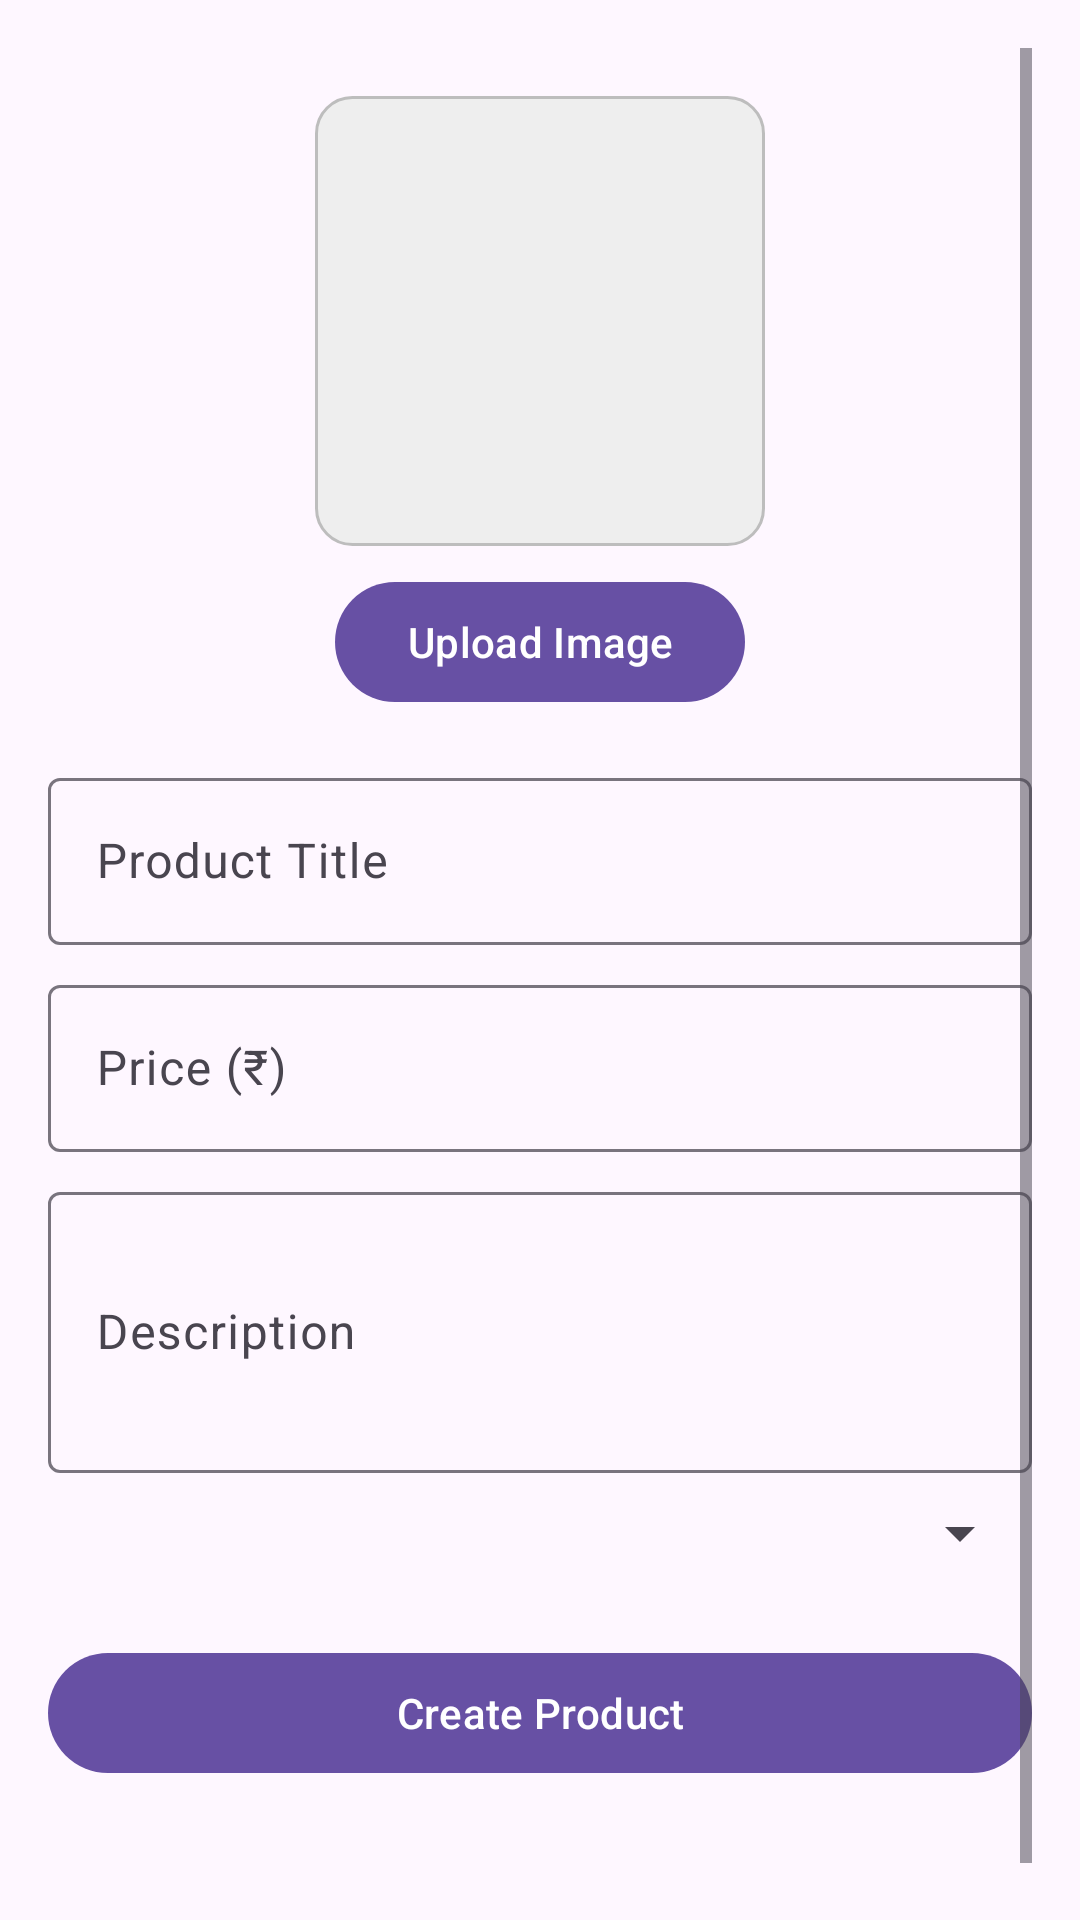

Write the Android layout XML for this screen, with the resource values it uses.
<!-- AndroidManifest.xml: application theme Theme.GroceryApp -->
<!-- res/layout/activity_add_product.xml -->
<?xml version="1.0" encoding="utf-8"?>
<layout>

    <androidx.constraintlayout.widget.ConstraintLayout xmlns:android="http://schemas.android.com/apk/res/android"
        xmlns:app="http://schemas.android.com/apk/res-auto"
        xmlns:tools="http://schemas.android.com/tools"
        android:id="@+id/main"
        android:layout_width="match_parent"
        android:layout_height="match_parent"
        android:padding="16dp"
        tools:context=".uis.activities.AddProductActivity">


        <ScrollView
            android:layout_width="0dp"
            android:layout_height="0dp"
            app:layout_constraintBottom_toBottomOf="parent"
            app:layout_constraintEnd_toEndOf="parent"
            app:layout_constraintStart_toStartOf="parent"
            app:layout_constraintTop_toTopOf="parent">

            <LinearLayout
                android:layout_width="match_parent"
                android:layout_height="wrap_content"
                android:gravity="center_horizontal"
                android:orientation="vertical"
                android:paddingBottom="32dp">


                <ImageView
                    android:id="@+id/imagePreview"
                    android:layout_width="150dp"
                    android:layout_height="150dp"
                    android:layout_marginTop="16dp"
                    android:background="@drawable/bg_image_placeholder"
                    android:scaleType="centerCrop"
                    android:src="@drawable/ic_launcher_background" />


                <com.google.android.material.button.MaterialButton
                    android:id="@+id/btnUploadImage"
                    android:layout_width="wrap_content"
                    android:layout_height="wrap_content"
                    android:layout_marginTop="8dp"
                    android:text="Upload Image"
                    app:iconGravity="textStart"
                    app:iconPadding="8dp" />


                <com.google.android.material.textfield.TextInputLayout
                    android:layout_width="match_parent"
                    android:layout_height="wrap_content"
                    android:layout_marginTop="16dp"
                    android:hint="Product Title">

                    <com.google.android.material.textfield.TextInputEditText
                        android:id="@+id/etTitle"
                        android:layout_width="match_parent"
                        android:layout_height="wrap_content" />
                </com.google.android.material.textfield.TextInputLayout>


                <com.google.android.material.textfield.TextInputLayout
                    android:layout_width="match_parent"
                    android:layout_height="wrap_content"
                    android:layout_marginTop="8dp"
                    android:hint="Price (₹)">

                    <com.google.android.material.textfield.TextInputEditText
                        android:id="@+id/etPrice"
                        android:layout_width="match_parent"
                        android:layout_height="wrap_content"
                        android:inputType="number" />
                </com.google.android.material.textfield.TextInputLayout>


                <com.google.android.material.textfield.TextInputLayout
                    android:layout_width="match_parent"
                    android:layout_height="wrap_content"
                    android:layout_marginTop="8dp"
                    android:hint="Description">

                    <com.google.android.material.textfield.TextInputEditText
                        android:id="@+id/etDescription"
                        android:layout_width="match_parent"
                        android:layout_height="wrap_content"
                        android:inputType="textMultiLine"
                        android:minLines="3" />
                </com.google.android.material.textfield.TextInputLayout>


                <com.google.android.material.textfield.TextInputLayout
                    android:layout_width="match_parent"
                    android:layout_height="wrap_content"
                    android:layout_marginTop="8dp"
                    android:hint="Category">

                    <Spinner
                        android:id="@+id/spinnerCategory"
                        android:layout_width="match_parent"
                        android:layout_height="wrap_content"/>
                </com.google.android.material.textfield.TextInputLayout>

                <com.google.android.material.button.MaterialButton
                    android:id="@+id/btnCreateProduct"
                    android:layout_width="match_parent"
                    android:layout_height="wrap_content"
                    android:layout_marginTop="24dp"
                    android:text="Create Product" />


                <ProgressBar
                    android:id="@+id/progressBar"
                    android:layout_width="wrap_content"
                    android:layout_height="wrap_content"
                    android:layout_marginTop="16dp"
                    android:visibility="gone" />
            </LinearLayout>
        </ScrollView>
    </androidx.constraintlayout.widget.ConstraintLayout>
</layout>
<!-- resources referenced by this layout -->
<resources>
  <!-- drawable bg_image_placeholder (drawable) -->
  <?xml version="1.0" encoding="utf-8"?>
  <shape xmlns:android="http://schemas.android.com/apk/res/android"
      android:shape="rectangle">
      <solid android:color="#EEEEEE" />
      <corners android:radius="12dp" />
      <stroke android:color="#BDBDBD" android:width="1dp" />
  </shape>
  <style name="Theme.GroceryApp" parent="Base.Theme.GroceryApp" />
  <style name="Base.Theme.GroceryApp" parent="Theme.Material3.Light.NoActionBar">
  
          
          
      </style>
</resources>
